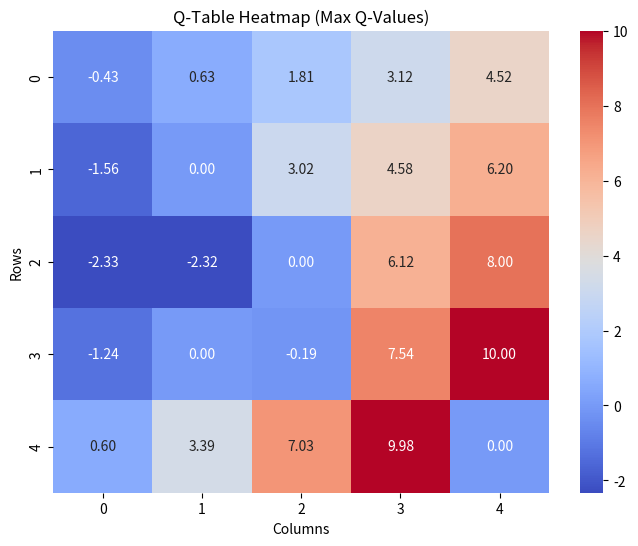
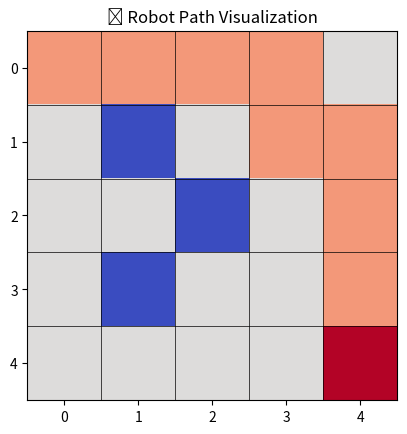
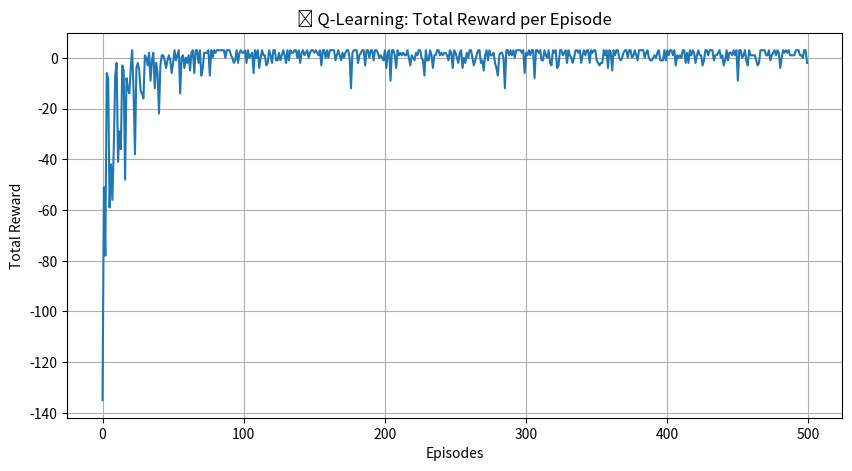
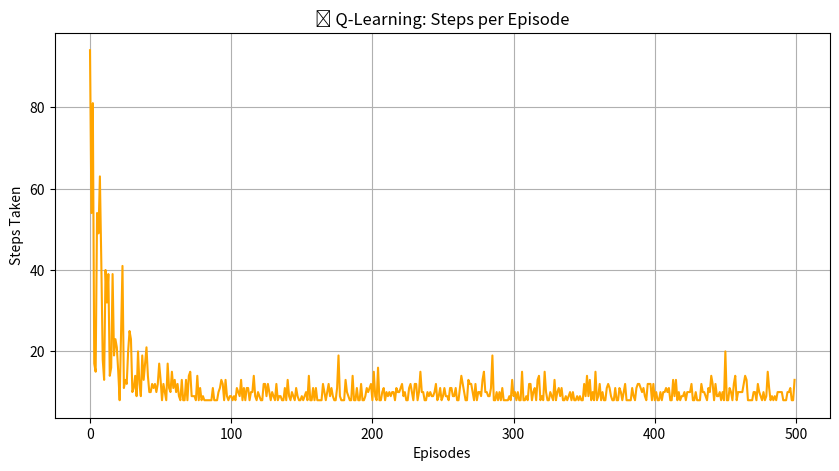

Generate these figures, in order, with matplotlib:
import numpy as np
import random
import matplotlib.pyplot as plt
import seaborn as sns
import time

# ----- GridWorld Environment -----
class GridWorld:
    def __init__(self, size=5, obstacles=None):
        self.size = size
        self.start = (0, 0)
        self.goal = (size - 1, size - 1)
        self.obstacles = obstacles if obstacles else []
        self.actions = ['up', 'down', 'left', 'right']
        self.reset()

    def reset(self):
        self.state = self.start
        return self.state

    def is_done(self):
        return self.state == self.goal

    def step(self, action):
        row, col = self.state
        if action == 'up': row = max(0, row - 1)
        elif action == 'down': row = min(self.size - 1, row + 1)
        elif action == 'left': col = max(0, col - 1)
        elif action == 'right': col = min(self.size - 1, col + 1)

        new_state = (row, col)

        if new_state in self.obstacles:
            reward = -5
            new_state = self.state  # stay in place
        elif new_state == self.goal:
            reward = 10
        else:
            reward = -1  # penalty for each move

        self.state = new_state
        return new_state, reward, self.is_done()

# ----- Setup Environment & Q-learning Parameters -----
size = 5
obstacles = [(1, 1), (2, 2), (3, 1)]
env = GridWorld(size=size, obstacles=obstacles)

episodes = 500
alpha = 0.1
gamma = 0.9
epsilon = 0.2

q_table = np.zeros((size, size, len(env.actions)))
action_map = {a: i for i, a in enumerate(env.actions)}
index_map = {i: a for a, i in action_map.items()}

rewards_per_episode = []
steps_per_episode = []
successes = 0
start_time = time.time()

# ----- Q-learning Training Loop -----
for ep in range(episodes):
    state = env.reset()
    total_reward = 0
    done = False
    steps = 0

    while not done:
        steps += 1
        row, col = state

        # Epsilon-greedy policy
        if random.random() < epsilon:
            action = random.choice(env.actions)
        else:
            action_index = np.argmax(q_table[row, col])
            action = index_map[action_index]

        next_state, reward, done = env.step(action)
        n_row, n_col = next_state

        # Q-learning Update Rule
        old_value = q_table[row, col, action_map[action]]
        future = np.max(q_table[n_row, n_col])
        q_table[row, col, action_map[action]] += alpha * (reward + gamma * future - old_value)

        total_reward += reward
        state = next_state

    rewards_per_episode.append(total_reward)
    steps_per_episode.append(steps)
    if env.is_done():
        successes += 1

end_time = time.time()
training_time = end_time - start_time
success_rate = successes / episodes * 100

# ----- Q-Table & Best Actions -----
print("\n✅ Final Q-Table (Max Q-values):")
print(np.max(q_table, axis=2))

print("\n🔁 Best Actions for Each State:")
best_actions = np.argmax(q_table, axis=2)
for i in range(size):
    for j in range(size):
        print(f"State ({i},{j}): Best -> {index_map[best_actions[i, j]]}")

# ----- Visualize Q-Table Heatmap -----
plt.figure(figsize=(8, 6))
sns.heatmap(np.max(q_table, axis=2), annot=True, cmap="coolwarm", cbar=True, fmt=".2f")
plt.title("Q-Table Heatmap (Max Q-Values)")
plt.xlabel("Columns")
plt.ylabel("Rows")
plt.show()

# ----- Robot Path Visualization Function -----
def visualize_robot_path(delay=0.5):
    state = env.reset()
    path = [state]

    fig, ax = plt.subplots()

    for _ in range(50):  # Max 50 steps
        grid = np.zeros((env.size, env.size))

        # Mark path
        for pos in path:
            grid[pos] = 0.5  # Gray for path

        # Mark static elements
        for obs in env.obstacles:
            grid[obs] = -1   # Red for obstacles
        grid[env.goal] = 2   # Green/Yellow for goal
        grid[state] = 1      # Blue for current robot position

        ax.clear()
        ax.imshow(grid, cmap='coolwarm', interpolation='nearest')

        # Draw grid lines
        for x in range(env.size):
            ax.axhline(x - 0.5, color='black', linewidth=0.5)
            ax.axvline(x - 0.5, color='black', linewidth=0.5)

        plt.title("🤖 Robot Path Visualization")
        plt.pause(delay)

        if env.is_done():
            break

        row, col = state
        best_action_index = np.argmax(q_table[row, col])
        action = index_map[best_action_index]
        next_state, _, _ = env.step(action)
        state = next_state
        path.append(state)

    plt.show()

# ----- Call Robot Path Visualization -----
visualize_robot_path()

# ----- Reward and Step Trend Plots -----
plt.figure(figsize=(10, 5))
plt.plot(rewards_per_episode)
plt.xlabel("Episodes")
plt.ylabel("Total Reward")
plt.title("📈 Q-Learning: Total Reward per Episode")
plt.grid(True)
plt.show()

plt.figure(figsize=(10, 5))
plt.plot(steps_per_episode, color='orange')
plt.xlabel("Episodes")
plt.ylabel("Steps Taken")
plt.title("📉 Q-Learning: Steps per Episode")
plt.grid(True)
plt.show()

# ----- Final Results -----
print(f"\n✅ Success Rate: {success_rate:.2f}%")
print(f"⏱️ Training Time: {training_time:.2f} seconds")




